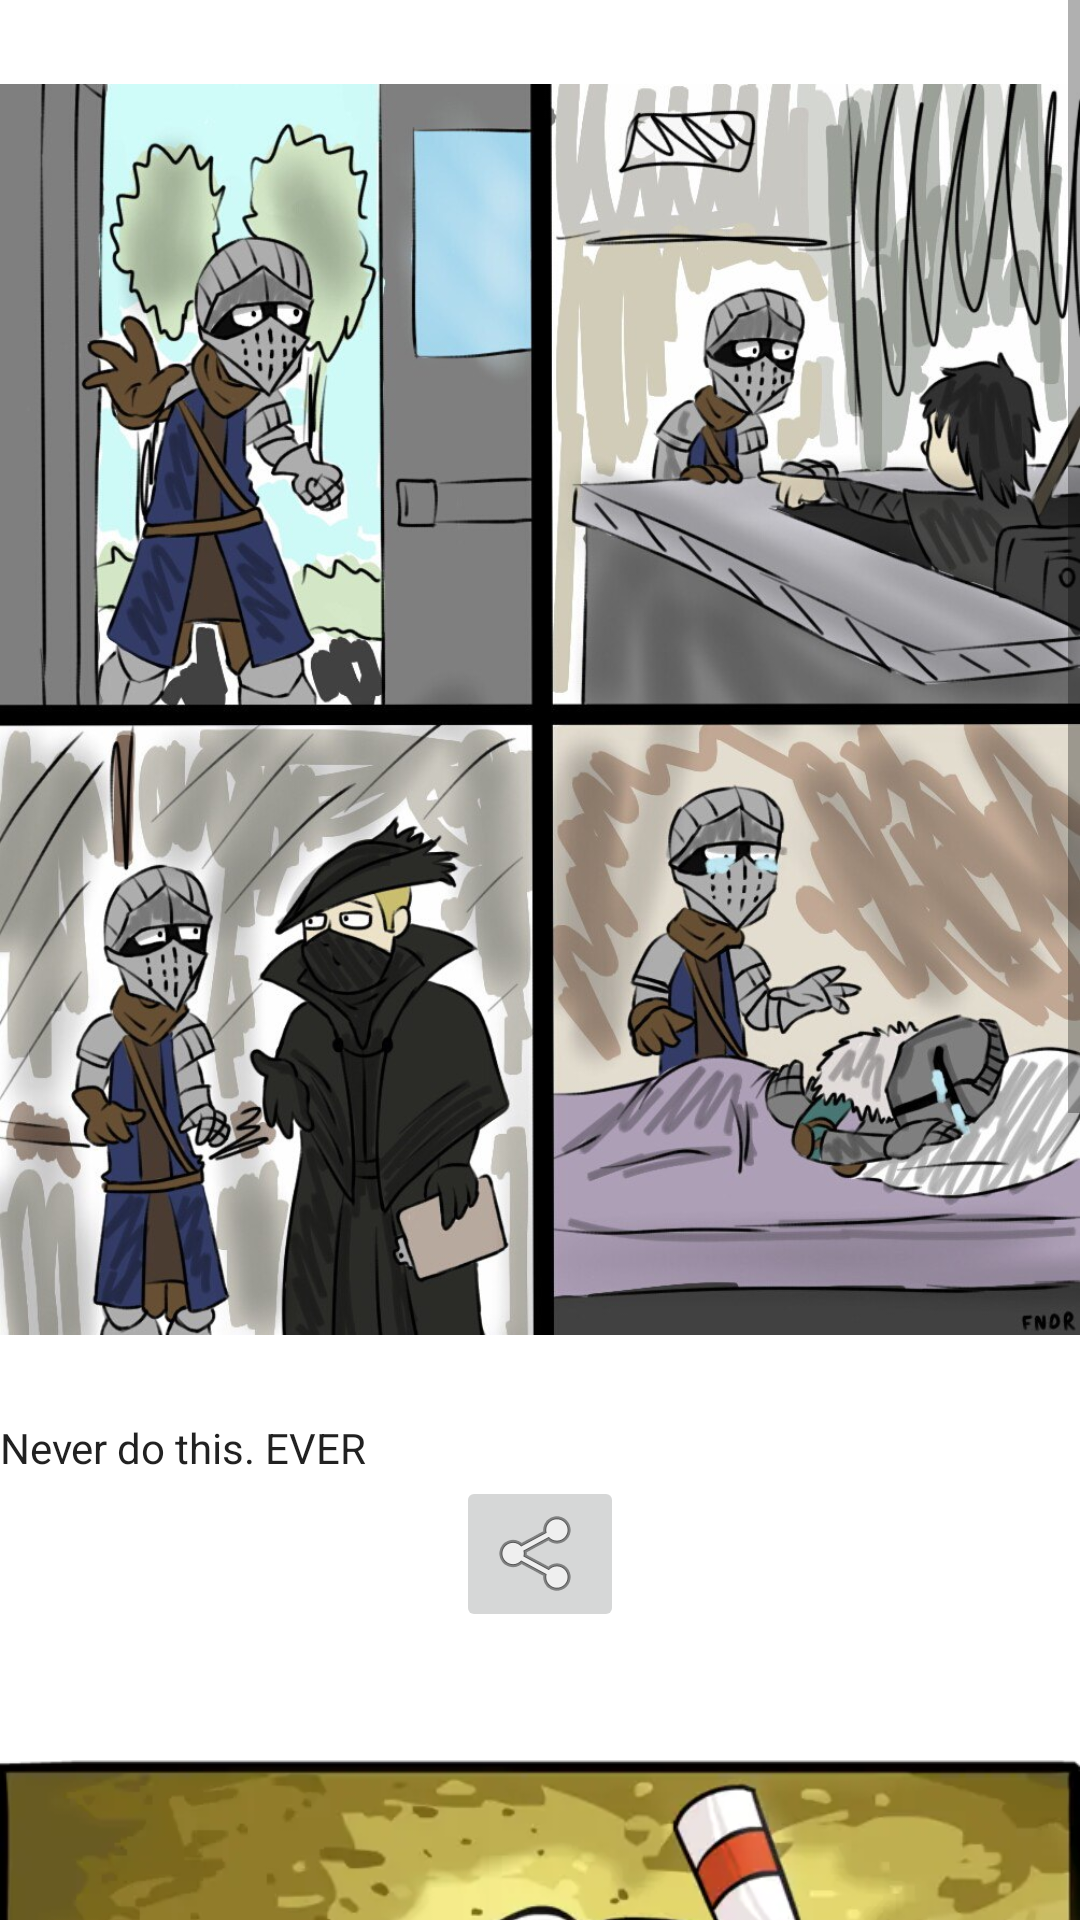

The Android layout XML behind this screen, and the referenced resources:
<!-- AndroidManifest.xml: application theme Theme.TypeThreeSoulborne -->
<!-- res/layout/activity_main.xml -->
<?xml version="1.0" encoding="utf-8"?>
    <ScrollView
    xmlns:android="http://schemas.android.com/apk/res/android"
    xmlns:app="http://schemas.android.com/apk/res-auto"
    xmlns:tools="http://schemas.android.com/tools"
    android:layout_width="match_parent"
    android:layout_height="match_parent"
    tools:context=".MainActivity">

        <LinearLayout
            android:layout_width="match_parent"
            android:layout_height="wrap_content"
            android:orientation="vertical">

            <ImageView
                android:layout_width="match_parent"
                android:layout_height="473dp"
                android:src="@drawable/e1e"
                android:onClick="Dsloss"/>

            <TextView
                android:id="@+id/text"
                android:layout_height="wrap_content"
                android:layout_width="wrap_content"
                style="@style/Base.CardView"
                android:text="Never do this. EVER"
                />

            <ImageButton
                android:id="@+id/share"
                android:layout_width="wrap_content"
                android:layout_height="wrap_content"
                app:srcCompat="@android:drawable/ic_menu_share"
                android:layout_gravity="center"
                />


            <ImageView
                android:layout_width="match_parent"
                android:layout_height="473dp"
                android:src="@drawable/uuee"
                android:onClick="Cupsouls"/>

            <TextView
                android:id="@+id/text2"
                android:layout_height="wrap_content"
                android:layout_width="wrap_content"
                style="@style/Base.CardView"
                android:text="Blablabla sum text idc, also why DS2 have so many laders? :("
                />

            <ImageButton
                android:id="@+id/share1"
                android:layout_width="wrap_content"
                android:layout_height="wrap_content"
                app:srcCompat="@android:drawable/ic_menu_share"
                android:layout_gravity="center"
                />
        </LinearLayout>


    </ScrollView>
<!-- resources referenced by this layout -->
<resources>
  <!-- drawable e1e: jpg bitmap (drawable-v24, 234149 bytes) -->
  <!-- drawable uuee: jpg bitmap (drawable, 39740 bytes) -->
  <style name="Theme.TypeThreeSoulborne" parent="Theme.MaterialComponents.DayNight.DarkActionBar">
          
          <item name="colorPrimary">@color/purple_500</item>
          <item name="colorPrimaryVariant">@color/purple_700</item>
          <item name="colorOnPrimary">@color/white</item>
          
          <item name="colorSecondary">@color/teal_200</item>
          <item name="colorSecondaryVariant">@color/teal_700</item>
          <item name="colorOnSecondary">@color/black</item>
          
          <item name="android:statusBarColor" tools:targetApi="l">?attr/colorPrimaryVariant</item>
          
      </style>
  <!-- not gathered from this repository: default colours our renderer supplied (Android Studio template values) -->
  <color name="purple_500">#FF6200EE</color>
  <color name="purple_700">#FF3700B3</color>
  <color name="teal_200">#FF03DAC5</color>
  <color name="teal_700">#FF018786</color>
  <color name="black">#FF000000</color>
  <color name="white">#FFFFFFFF</color>
</resources>
